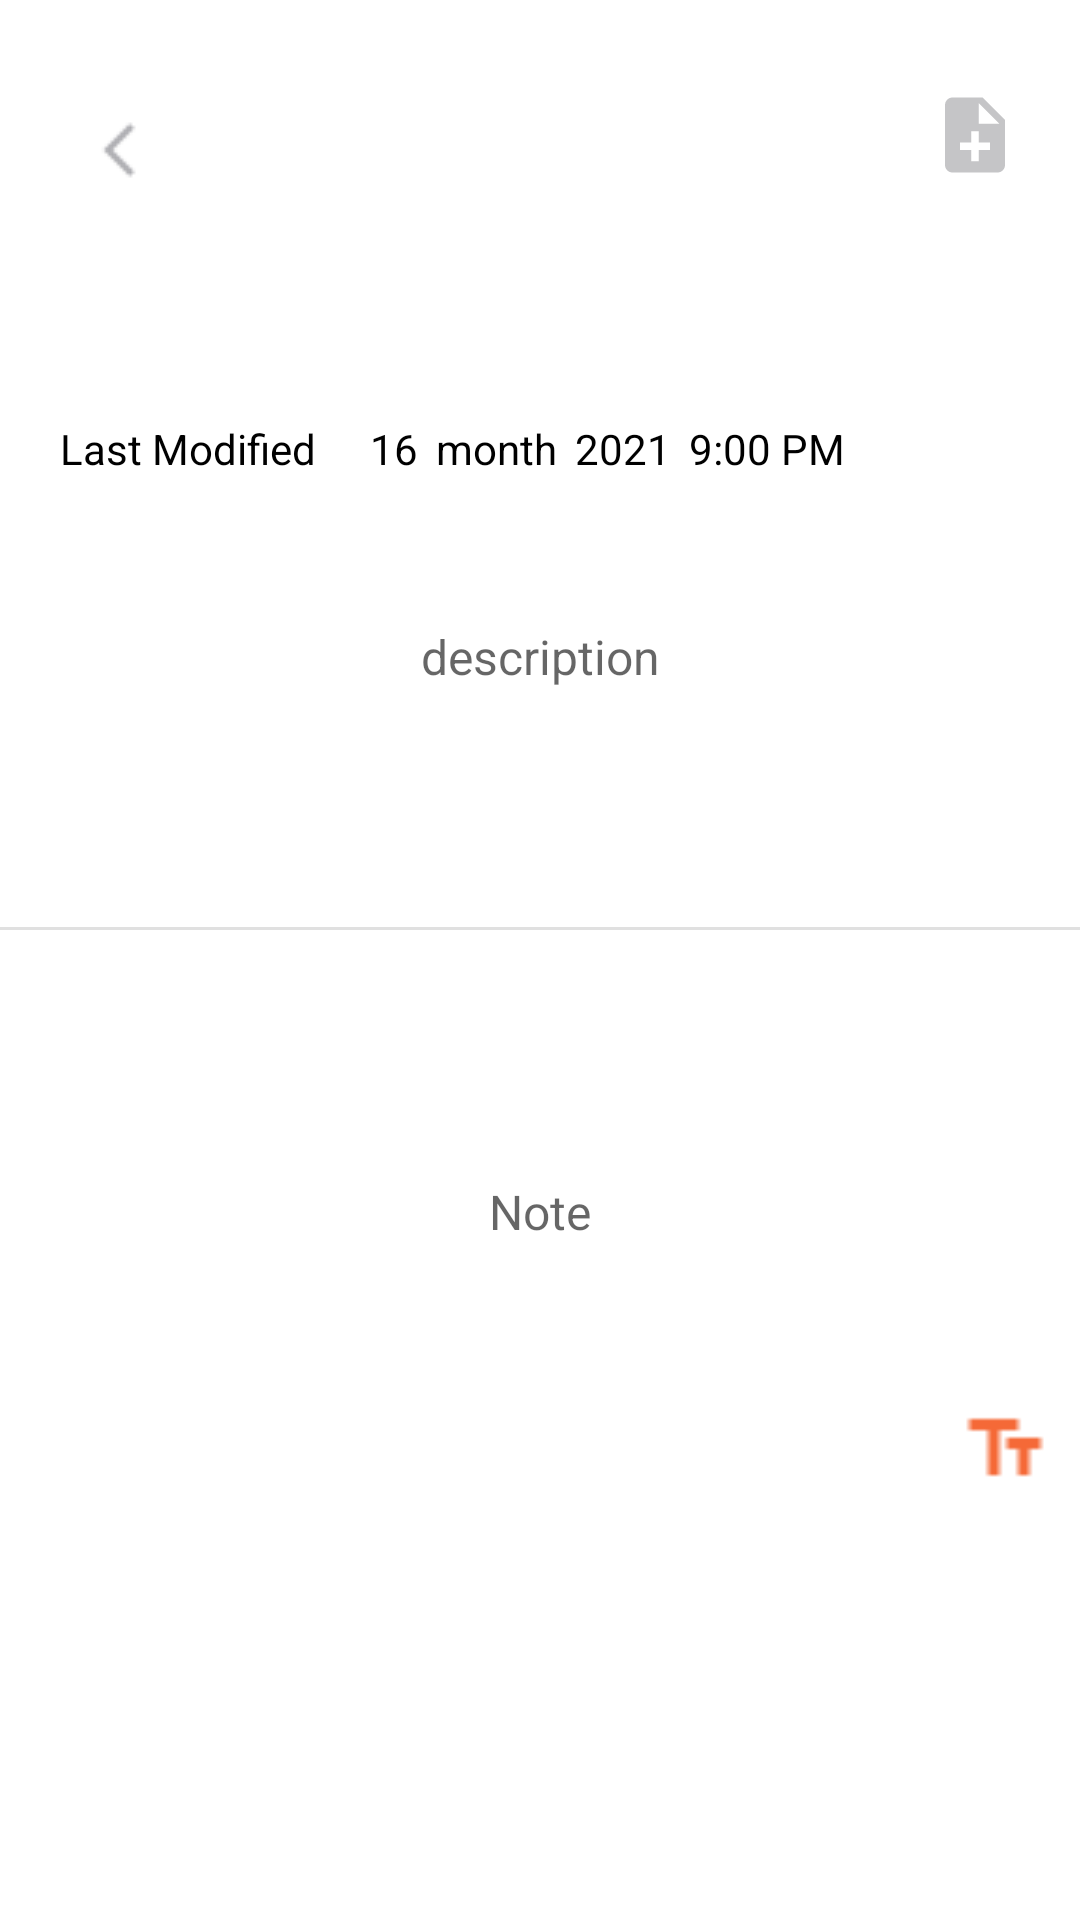

Android layout source for this screen:
<!-- AndroidManifest.xml: application theme Theme.NotesProjectApp -->
<!-- res/layout/fragment_greet_note.xml -->
<?xml version="1.0" encoding="utf-8"?>
<androidx.constraintlayout.widget.ConstraintLayout xmlns:android="http://schemas.android.com/apk/res/android"
    xmlns:tools="http://schemas.android.com/tools"
    android:layout_width="match_parent"
    android:layout_height="match_parent"
    xmlns:app="http://schemas.android.com/apk/res-auto"
    tools:context=".fragments.greetingnote.GreetNoteFragment">


    <ImageView
        android:id="@+id/img_back"
        android:layout_width="wrap_content"
        android:layout_height="wrap_content"
        app:layout_constraintStart_toStartOf="parent"
        app:layout_constraintTop_toTopOf="parent"
        android:src="@drawable/ic_back"
        android:layout_marginTop="30sp"
        android:layout_marginStart="20sp"/>

    <ImageView
        android:id="@+id/img_add"
        android:layout_width="30dp"
        android:layout_height="30dp"
        android:src="@drawable/ic_add_notes"
        app:layout_constraintTop_toTopOf="parent"
        app:layout_constraintEnd_toEndOf="parent"
        android:layout_marginTop="30dp"
        android:layout_marginEnd="20dp"
        />


    <TextView
        android:id="@+id/tv_last_modified"
        android:layout_width="wrap_content"
        android:layout_height="wrap_content"
        app:layout_constraintTop_toBottomOf="@id/img_back"
        app:layout_constraintStart_toStartOf="@id/img_back"
        android:text="@string/last_modified"
        style="@style/Text"
        android:layout_marginTop="70dp"
        android:textSize="14sp"/>

    <TextView
        android:id="@+id/tv_date"
        android:layout_width="wrap_content"
        android:layout_height="wrap_content"
        app:layout_constraintTop_toTopOf="@id/tv_last_modified"
        app:layout_constraintStart_toEndOf="@id/tv_last_modified"
        android:text="@string/_16"
        style="@style/Text"
        android:layout_marginStart="18dp"
        android:textSize="14sp"/>

    <TextView
        android:id="@+id/tv_month"
        android:layout_width="wrap_content"
        android:layout_height="wrap_content"
        app:layout_constraintTop_toTopOf="@id/tv_last_modified"
        app:layout_constraintStart_toEndOf="@id/tv_date"
        android:text="@string/month"
        style="@style/Text"
        android:layout_marginStart="6dp"
        android:textSize="14sp"/>

    <TextView
        android:id="@+id/tv_years"
        android:layout_width="wrap_content"
        android:layout_height="wrap_content"
        app:layout_constraintTop_toTopOf="@id/tv_last_modified"
        app:layout_constraintStart_toEndOf="@id/tv_month"
        android:text="@string/_2021"
        style="@style/Text"
        android:layout_marginStart="6dp"
        android:textSize="14sp"/>


    <TextView
        android:id="@+id/tv_time"
        android:layout_width="wrap_content"
        android:layout_height="wrap_content"
        app:layout_constraintTop_toTopOf="@id/tv_last_modified"
        app:layout_constraintStart_toEndOf="@id/tv_years"
        android:text="@string/_9_00_pm"
        style="@style/Text"
        android:layout_marginStart="6dp"
        android:textSize="14sp"/>


    <EditText
        android:id="@+id/et_work"
        android:layout_width="match_parent"
        android:layout_height="60dp"
        app:layout_constraintTop_toBottomOf="@id/tv_last_modified"
        app:layout_constraintStart_toStartOf="@id/tv_last_modified"
        android:inputType="textMultiLine"
        android:background="@android:color/transparent"
        app:layout_constraintEnd_toEndOf="parent"
        android:textSize="16sp"
        android:layout_marginTop="30dp"
        style="@style/Text"
        android:hint="@string/description"
        android:gravity="center"/>


    <com.google.android.material.divider.MaterialDivider
        android:id="@+id/view"
        android:layout_width="match_parent"
        android:layout_height="1dp"
        app:layout_constraintTop_toBottomOf="@id/et_work"
        app:layout_constraintStart_toStartOf="parent"
        app:layout_constraintEnd_toEndOf="parent"
        android:background="@color/white"
        android:layout_marginTop="60dp"/>


    <EditText
        android:id="@+id/et_text"
        android:layout_width="match_parent"
        android:layout_height="128dp"
        app:layout_constraintTop_toBottomOf="@id/view"
        app:layout_constraintStart_toStartOf="parent"
        android:inputType="textMultiLine"
        android:background="@android:color/transparent"
        app:layout_constraintEnd_toEndOf="parent"
        android:textSize="16sp"
        android:layout_marginTop="30dp"
        style="@style/Text"
        android:gravity="center"
        android:hint="Note"
        />

    <LinearLayout
        android:id="@+id/linearkeyboard"
        android:layout_width="match_parent"
        android:layout_height="wrap_content"
        app:layout_constraintTop_toBottomOf="@id/et_text"
        android:background="@color/white"
        >

        <ImageView
            android:id="@+id/img_tt"
            android:layout_width="30dp"
            android:layout_height="30dp"
            android:layout_marginStart="320dp"
            android:src="@drawable/text_fields"/>

        <ImageView
            android:id="@+id/img_skrepka"
            android:layout_width="30dp"
            android:layout_height="30dp"
            android:layout_marginStart="10dp"
            android:src="@drawable/img_screpka"/>

    </LinearLayout>


    <TextView
        android:id="@+id/tv_check"
        android:layout_width="wrap_content"
        android:layout_height="wrap_content"
        android:text="Если заметка важна нажмите чек бокс"
        style="@style/Text"
        android:layout_marginTop="60dp"
        android:textSize="14sp"
        android:visibility="gone"
        app:layout_constraintTop_toBottomOf="@id/check_box"
        app:layout_constraintStart_toStartOf="parent"
        android:layout_marginStart="70dp"
        />

    <CheckBox
        android:id="@+id/check_box"
        android:layout_width="wrap_content"
        android:layout_height="wrap_content"
        android:visibility="gone"
        android:layout_marginTop="60dp"
        app:layout_constraintTop_toBottomOf="@id/linearkeyboard"
        app:layout_constraintEnd_toEndOf="parent"
        app:layout_constraintStart_toStartOf="parent"

        />





</androidx.constraintlayout.widget.ConstraintLayout>
<!-- resources referenced by this layout -->
<resources>
  <color name="white">#FFFFFFFF</color>
  <!-- drawable ic_add_notes (drawable) -->
  <vector android:autoMirrored="true" android:height="24dp"
      android:tint="#C5C5C7" android:viewportHeight="24"
      android:viewportWidth="24" android:width="24dp" xmlns:android="http://schemas.android.com/apk/res/android">
      <path android:fillColor="@android:color/white" android:pathData="M14,2L6,2c-1.1,0 -1.99,0.9 -1.99,2L4,20c0,1.1 0.89,2 1.99,2L18,22c1.1,0 2,-0.9 2,-2L20,8l-6,-6zM16,16h-3v3h-2v-3L8,16v-2h3v-3h2v3h3v2zM13,9L13,3.5L18.5,9L13,9z"/>
  </vector>
  <!-- drawable ic_back: png bitmap (drawable, 318 bytes) -->
  <!-- drawable img_screpka: png bitmap (drawable, 506 bytes) -->
  <!-- drawable text_fields: png bitmap (drawable, 210 bytes) -->
  <string name="_16">16</string>
  <string name="_2021">2021</string>
  <string name="_9_00_pm">9:00 PM</string>
  <string name="description">description</string>
  <string name="last_modified">Last Modified</string>
  <string name="month">month</string>
  <style name="Text">
          <item name="android:textColor">#000000</item>
          
      </style>
  <style name="Theme.NotesProjectApp" parent="Theme.MaterialComponents.DayNight.NoActionBar">
          
          <item name="colorOnSecondary">@color/black</item>
          
          <item name="android:statusBarColor">?attr/colorPrimaryVariant</item>
          
      </style>
  <color name="black">#FF000000</color>
</resources>
